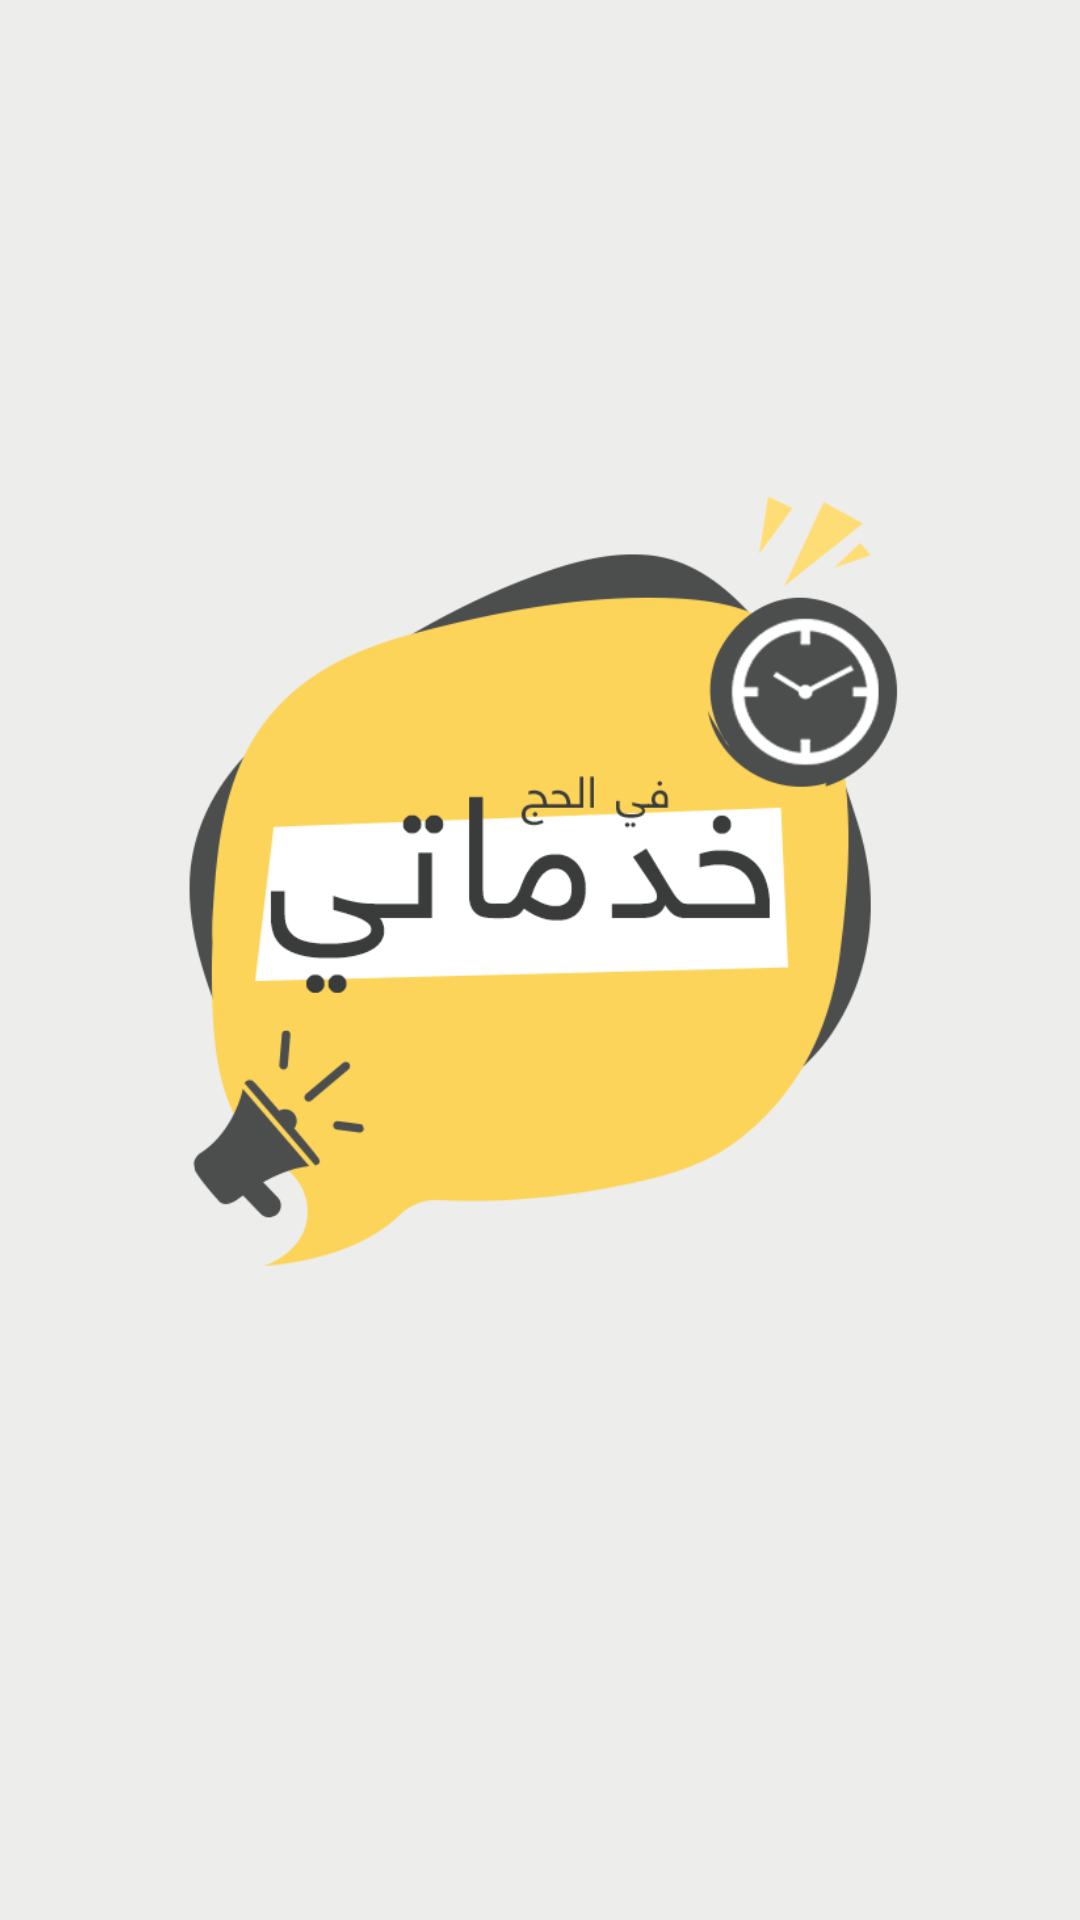

Reconstruct the res/layout file that produces this screen, plus the resources it refers to.
<!-- AndroidManifest.xml: application theme AppTheme -->
<!-- res/layout/main_screen.xml -->
<?xml version="1.0" encoding="utf-8"?>
<LinearLayout xmlns:android="http://schemas.android.com/apk/res/android"
    xmlns:tools="http://schemas.android.com/tools"
    android:layout_width="match_parent"
    android:layout_height="match_parent"
    android:layout_gravity="center"
    android:background="@color/primaryBackground"
    android:gravity="center"
    android:orientation="vertical"
    tools:context="com.example.user_sai.wajjihny.MainScreen">

    <ImageView
        android:id="@+id/image_intent"
        android:layout_width="350dp"
        android:layout_height="400dp"
        android:layout_gravity="center"
        android:src="@drawable/logo"
        android:text="Hello World!" />

</LinearLayout>
<!-- resources referenced by this layout -->
<resources>
  <color name="primaryBackground">#ededec</color>
  <!-- drawable logo: png bitmap (drawable, 44768 bytes) -->
  <style name="AppTheme" parent="Theme.AppCompat.Light.NoActionBar">
          
          <item name="colorPrimary">@color/primaryYellow</item>
          <item name="colorPrimaryDark">@color/primaryYellow</item>
          <item name="colorAccent">@color/colorAccent</item>
      </style>
  <color name="primaryYellow">#FCD45A</color>
  <color name="colorAccent">#FF4081</color>
</resources>
